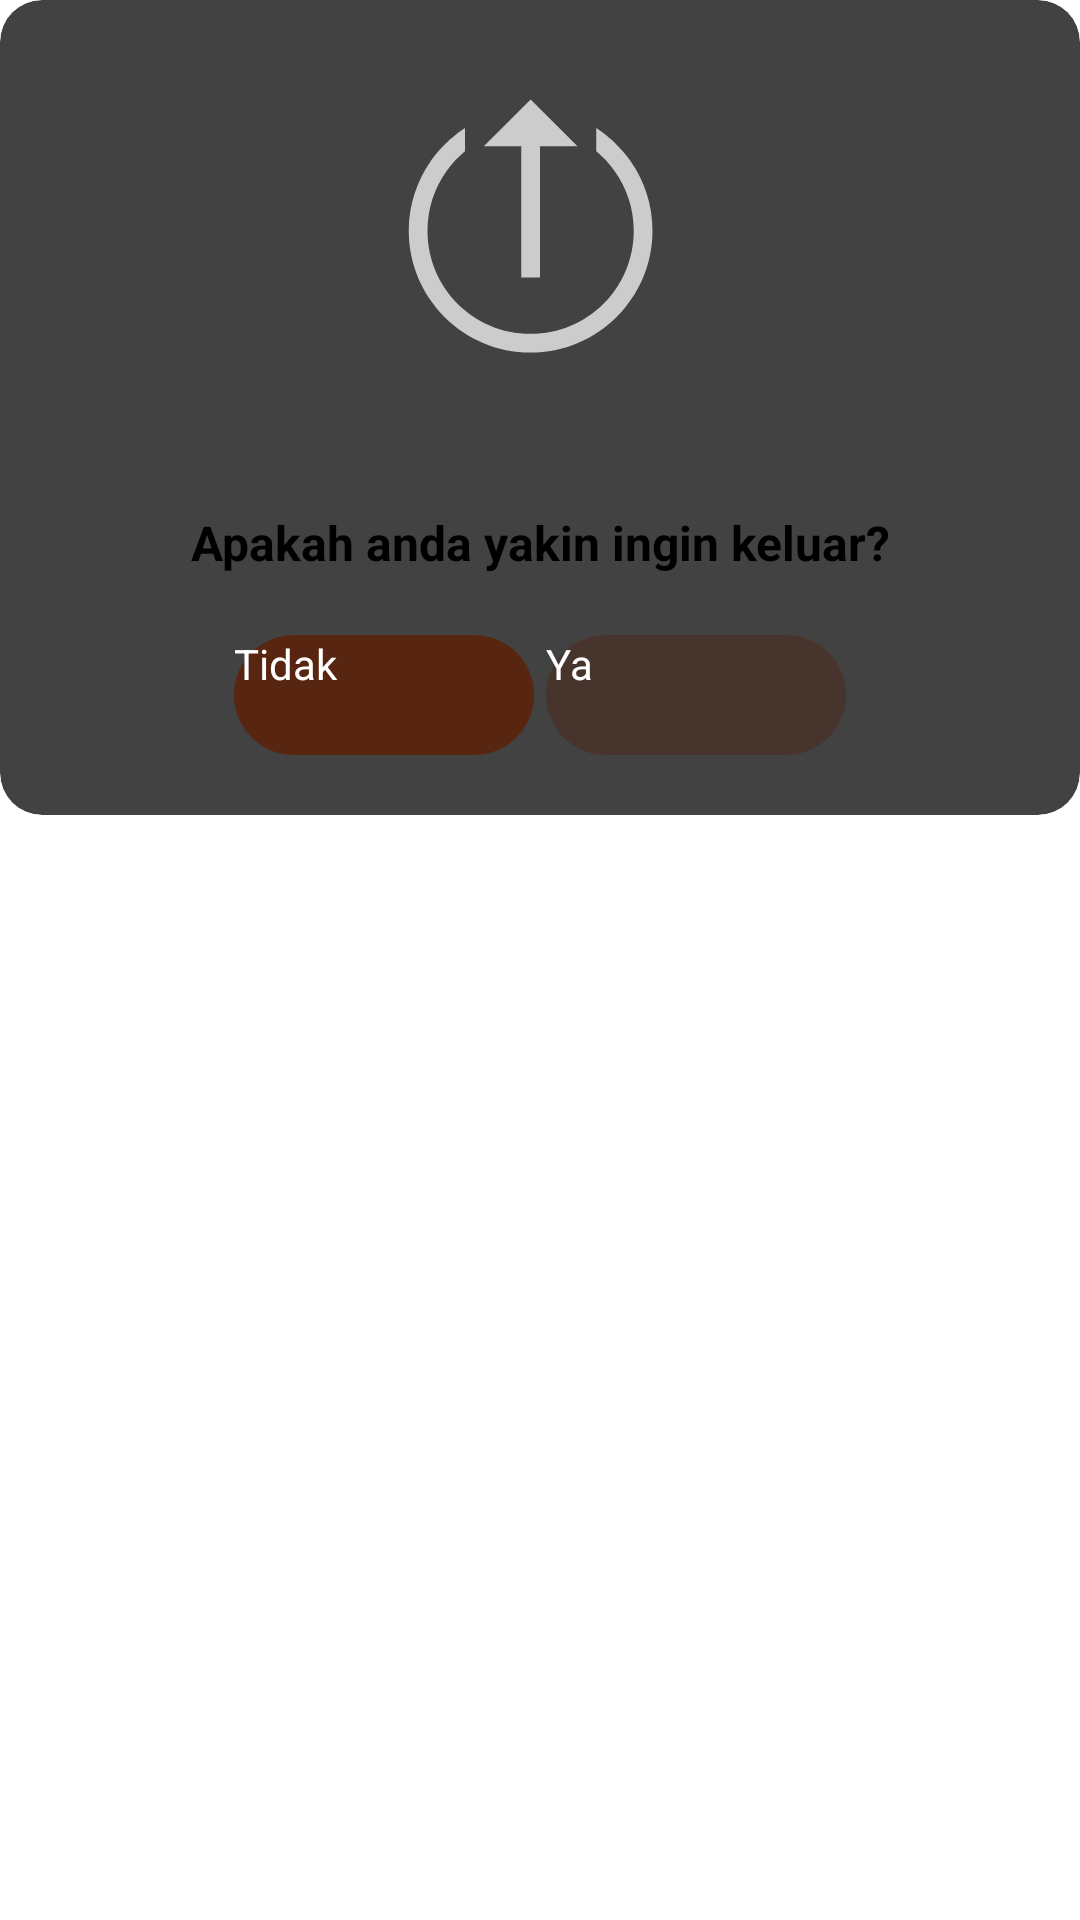

Write the Android layout XML for this screen, with the resource values it uses.
<!-- AndroidManifest.xml: application theme Theme.MyApplication -->
<!-- res/layout/dialog_logout.xml -->
<?xml version="1.0" encoding="utf-8"?>
<RelativeLayout xmlns:android="http://schemas.android.com/apk/res/android"
    android:layout_width="match_parent"
    android:layout_height="match_parent"
    xmlns:app="http://schemas.android.com/apk/res-auto">

    <androidx.cardview.widget.CardView
        android:layout_width="match_parent"
        android:layout_height="wrap_content"
        android:background="@color/colorTextInputBackground"
        app:cardCornerRadius="14dp"
        app:cardElevation="0dp">


        <LinearLayout
            android:layout_width="match_parent"
            android:layout_height="wrap_content"
            android:padding="20dp"
            android:orientation="vertical">

            <ImageView
                android:layout_marginTop="10dp"
                android:layout_width="100dp"
                android:layout_height="100dp"
                android:layout_gravity="center"
                android:src="@drawable/ic_logout"/>

            <TextView
                android:layout_width="match_parent"
                android:layout_height="wrap_content"
                android:text="@string/logout_message"
                android:gravity="center"
                android:layout_marginStart="10dp"
                android:layout_marginEnd="10dp"
                android:layout_marginTop="40dp"
                android:textStyle="bold"
                android:textSize="16sp"
                />

            <LinearLayout
                android:layout_width="match_parent"
                android:layout_height="wrap_content"
                android:orientation="horizontal"
                android:layout_marginTop="20dp"
                android:gravity="center">

                <androidx.appcompat.widget.AppCompatButton
                    android:id="@+id/btn_cancel_logout"
                    android:layout_width="100dp"
                    android:layout_height="40dp"
                    android:layout_gravity="center"
                    android:background="@drawable/roundedbutton"
                    android:text="Tidak"
                    android:textColor="@color/white"
                    android:textSize="14sp" />

                <androidx.appcompat.widget.AppCompatButton
                    android:id="@+id/btn_accept_logout"
                    android:layout_marginStart="4dp"
                    android:layout_width="100dp"
                    android:layout_height="40dp"
                    android:layout_gravity="center"
                    android:background="@drawable/dangerroundedbutton"
                    android:text="Ya"
                    android:textColor="@color/white"
                    android:textSize="14sp" />
            </LinearLayout>


        </LinearLayout>
    </androidx.cardview.widget.CardView>

</RelativeLayout>
<!-- resources referenced by this layout -->
<resources>
  <color name="colorTextInputBackground">#F7F7F7</color>
  <color name="white">#FFFFFFFF</color>
  <!-- drawable dangerroundedbutton (drawable) -->
  <?xml version="1.0" encoding="utf-8"?>
  <shape
      xmlns:android="http://schemas.android.com/apk/res/android"
      android:shape="rectangle">
  
      <solid android:color="#47352D"/>
  
      <corners android:bottomRightRadius="30dp"
          android:bottomLeftRadius="30dp"
          android:topRightRadius="30dp"
          android:topLeftRadius="30dp"/>
  </shape>
  <!-- drawable ic_logout (drawable) -->
  <vector android:height="24dp" android:viewportHeight="16"
      android:viewportWidth="16" android:width="24dp" xmlns:android="http://schemas.android.com/apk/res/android">
      <path android:fillColor="#cccccc" android:pathData="M7.5,0.5L5,3L7,3L7,10L8,10L8,3L10,3L7.5,0.5zM4,2.031C3.734,2.202 3.486,2.397 3.248,2.604A0.5,0.5 0,0 0,3.166 2.664C3.134,2.693 3.106,2.726 3.074,2.756C2.995,2.829 2.921,2.907 2.846,2.984C2.775,3.057 2.704,3.127 2.637,3.203C2.56,3.29 2.488,3.38 2.416,3.471C2.35,3.554 2.283,3.635 2.221,3.721C2.206,3.741 2.19,3.759 2.176,3.779L2.18,3.783C1.44,4.837 1,6.117 1,7.5C1,11.084 3.916,14 7.5,14C11.084,14 14,11.084 14,7.5C14,6.121 13.561,4.845 12.826,3.793C12.704,3.619 12.575,3.452 12.438,3.291C12.437,3.29 12.436,3.29 12.436,3.289C12.435,3.288 12.434,3.288 12.434,3.287C12.307,3.14 12.174,2.999 12.035,2.863C12.015,2.844 11.997,2.824 11.977,2.805C11.928,2.759 11.884,2.709 11.834,2.664A0.501,0.501 0,0 0,11.742 2.6C11.507,2.395 11.262,2.2 11,2.031L11,3.037L11,3.262C11.136,3.374 11.261,3.5 11.387,3.627C11.445,3.685 11.505,3.74 11.561,3.801C11.563,3.803 11.566,3.806 11.568,3.809C11.71,3.966 11.842,4.132 11.965,4.303C12.615,5.203 13,6.302 13,7.5C13,10.544 10.544,13 7.5,13C4.456,13 2,10.544 2,7.5C2,6.304 2.383,5.205 3.031,4.305C3.16,4.125 3.3,3.953 3.449,3.789C3.487,3.748 3.529,3.71 3.568,3.67C3.706,3.527 3.847,3.388 4,3.262L4,3.107A0.5,0.5 0,0 0,4 2.959L4,2.031z"/>
  </vector>
  <!-- drawable roundedbutton (drawable) -->
  <?xml version="1.0" encoding="utf-8"?>
  <shape
      xmlns:android="http://schemas.android.com/apk/res/android"
      android:shape="rectangle">
  
      <solid android:color="#582610"/>
  
      <corners android:bottomRightRadius="30dp"
          android:bottomLeftRadius="30dp"
          android:topRightRadius="30dp"
          android:topLeftRadius="30dp"/>
  </shape>
  <string name="logout_message">Apakah anda yakin ingin keluar?</string>
</resources>
